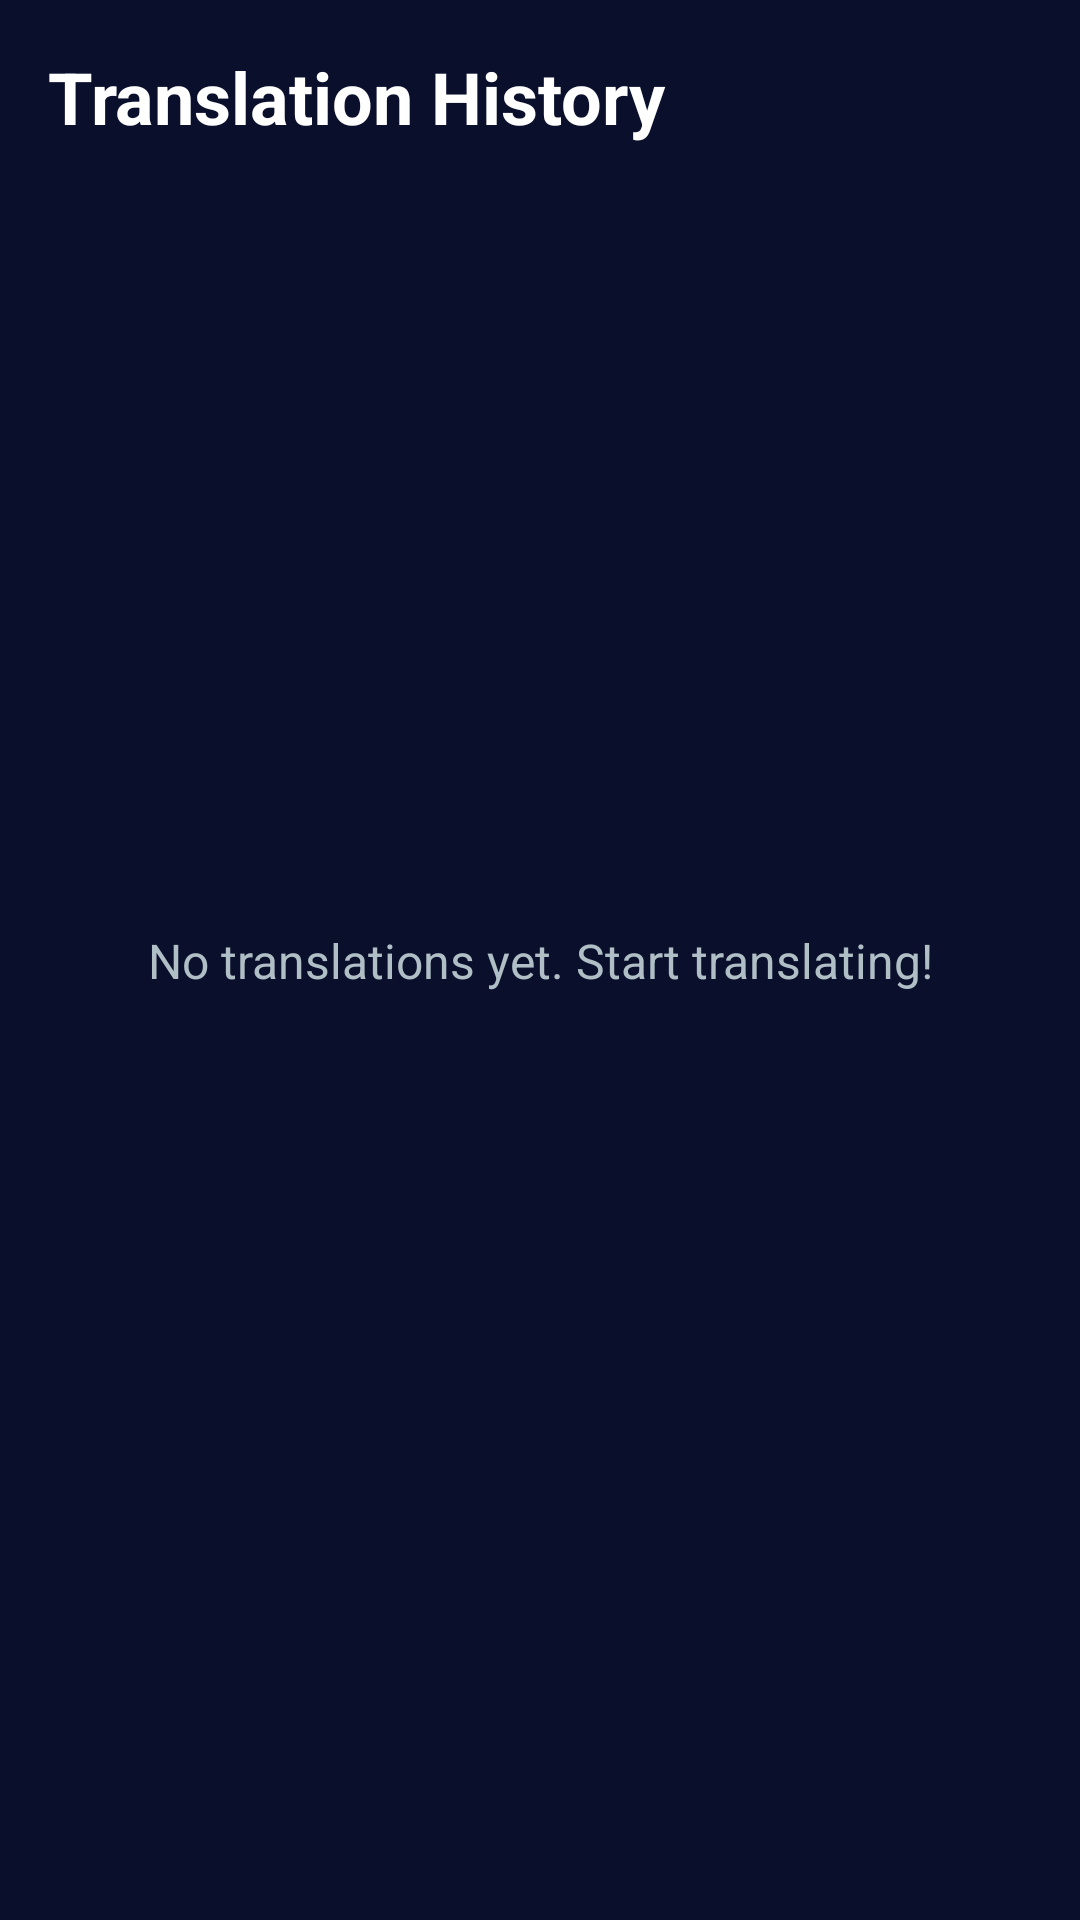

Write the Android layout XML for this screen, with the resource values it uses.
<!-- AndroidManifest.xml: application theme Theme.LinguaX -->
<!-- res/layout/fragment_history.xml -->
<?xml version="1.0" encoding="utf-8"?>
<androidx.constraintlayout.widget.ConstraintLayout xmlns:android="http://schemas.android.com/apk/res/android"
    xmlns:app="http://schemas.android.com/apk/res-auto"
    android:layout_width="match_parent"
    android:layout_height="match_parent"
    android:background="@color/deep_navy"
    android:padding="16dp">

    <TextView
        android:layout_width="wrap_content"
        android:layout_height="wrap_content"
        android:text="Translation History"
        android:textColor="@color/white"
        android:textSize="24sp"
        android:textStyle="bold"
        app:layout_constraintStart_toStartOf="parent"
        app:layout_constraintTop_toTopOf="parent" />

    <TextView
        android:layout_width="wrap_content"
        android:layout_height="wrap_content"
        android:text="No translations yet. Start translating!"
        android:textColor="@color/text_secondary"
        android:textSize="16sp"
        app:layout_constraintBottom_toBottomOf="parent"
        app:layout_constraintEnd_toEndOf="parent"
        app:layout_constraintStart_toStartOf="parent"
        app:layout_constraintTop_toTopOf="parent" />
</androidx.constraintlayout.widget.ConstraintLayout>
<!-- resources referenced by this layout -->
<resources>
  <color name="deep_navy">#0A0F2C</color>
  <color name="text_secondary">#B0BEC5</color>
  <color name="white">#FFFFFF</color>
  <style name="Theme.LinguaX" parent="Theme.MaterialComponents.DayNight.NoActionBar">
          <item name="colorPrimary">@color/electric_blue</item>
          <item name="colorPrimaryVariant">@color/deep_navy</item>
          <item name="colorOnPrimary">@color/white</item>
          <item name="colorSecondary">@color/soft_purple</item>
          <item name="colorSecondaryVariant">@color/soft_purple</item>
          <item name="colorOnSecondary">@color/white</item>
          <item name="android:statusBarColor">@color/deep_navy</item>
          <item name="android:windowBackground">@color/deep_navy</item>
      </style>
  <color name="electric_blue">#3D5AFE</color>
  <color name="soft_purple">#7C4DFF</color>
</resources>
